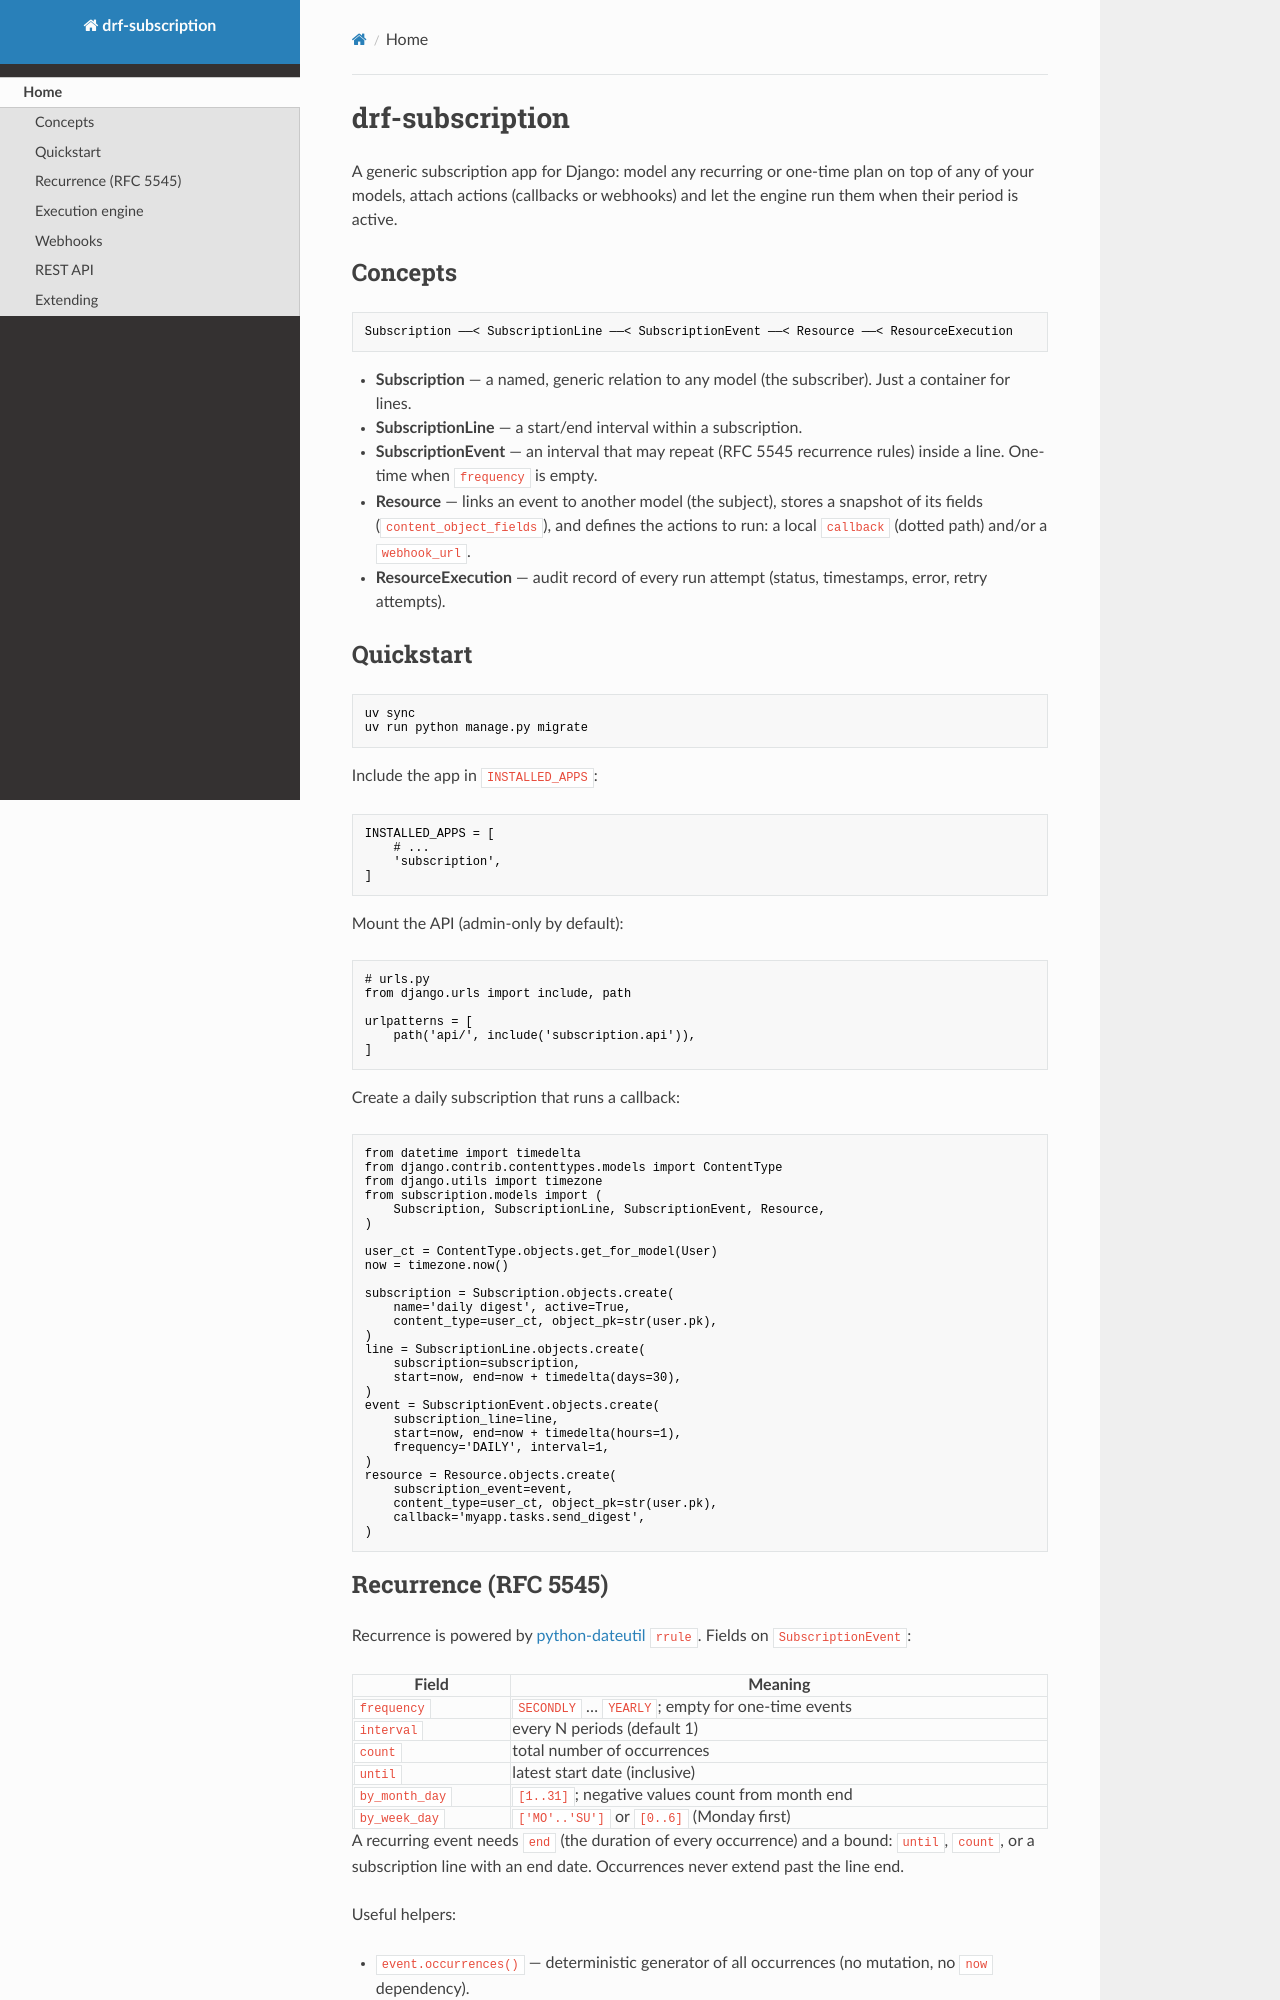

repository: gmork2/drf-subscription · page: index.html · generator: mkdocs

# drf-subscription

A generic subscription app for Django: model any recurring or one-time
plan on top of any of your models, attach actions (callbacks or
webhooks) and let the engine run them when their period is active.

## Concepts

```
Subscription ──< SubscriptionLine ──< SubscriptionEvent ──< Resource ──< ResourceExecution
```

- **Subscription** — a named, generic relation to any model
  (the subscriber). Just a container for lines.
- **SubscriptionLine** — a start/end interval within a subscription.
- **SubscriptionEvent** — an interval that may repeat (RFC 5545
  recurrence rules) inside a line. One-time when `frequency` is empty.
- **Resource** — links an event to another model (the subject), stores
  a snapshot of its fields (`content_object_fields`), and defines the
  actions to run: a local `callback` (dotted path) and/or a
  `webhook_url`.
- **ResourceExecution** — audit record of every run attempt (status,
  timestamps, error, retry attempts).

## Quickstart

```sh
uv sync
uv run python manage.py migrate
```

Include the app in `INSTALLED_APPS`:

```python
INSTALLED_APPS = [
    # ...
    'subscription',
]
```

Mount the API (admin-only by default):

```python
# urls.py
from django.urls import include, path

urlpatterns = [
    path('api/', include('subscription.api')),
]
```

Create a daily subscription that runs a callback:

```python
from datetime import timedelta
from django.contrib.contenttypes.models import ContentType
from django.utils import timezone
from subscription.models import (
    Subscription, SubscriptionLine, SubscriptionEvent, Resource,
)

user_ct = ContentType.objects.get_for_model(User)
now = timezone.now()

subscription = Subscription.objects.create(
    name='daily digest', active=True,
    content_type=user_ct, object_pk=str(user.pk),
)
line = SubscriptionLine.objects.create(
    subscription=subscription,
    start=now, end=now + timedelta(days=30),
)
event = SubscriptionEvent.objects.create(
    subscription_line=line,
    start=now, end=now + timedelta(hours=1),
    frequency='DAILY', interval=1,
)
resource = Resource.objects.create(
    subscription_event=event,
    content_type=user_ct, object_pk=str(user.pk),
    callback='myapp.tasks.send_digest',
)
```
